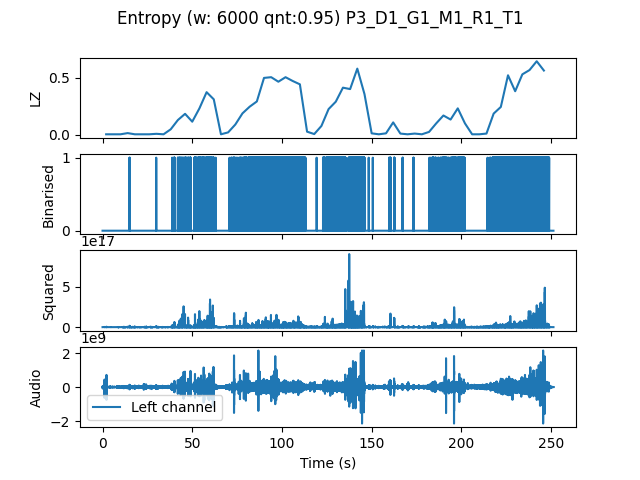

The data file committed next to this chart (first rows):
, t0, LZ, CTW
mean, 377002, 0.1962, 0.2511
0.0, 0.0, 0.004184, 0.0004299
4.0, 4.0, 0.004184, 0.0004299
8.0, 8.0, 0.004184, 0.0004299
12.0, 12.0, 0.01464, 0.01141
16.0, 16.0, 0.004184, 0.0004299
20.0, 20.0, 0.004184, 0.0004299
24.0, 24.0, 0.004184, 0.0004299
28.0, 28.0, 0.008367, 0.004336
32.0, 32.0, 0.004184, 0.0004299
36.0, 36.0, 0.04811, 0.1742
40.0, 40.0, 0.1297, 0.1428
44.0, 44.0, 0.1841, 0.2113
48.0, 48.0, 0.115, 0.1601
52.0, 52.0, 0.2322, 0.2581
56.0, 56.0, 0.3744, 0.4263
60.0, 60.0, 0.3117, 0.4759
64.0, 64.0, 0.004184, 0.0004299
68.0, 68.0, 0.02092, 0.02646
72.0, 72.0, 0.08995, 0.1504
76.0, 76.0, 0.1883, 0.3005
80.0, 80.0, 0.2468, 0.2772
84.0, 84.0, 0.2929, 0.3206
88.0, 88.0, 0.4999, 0.6281
92.0, 92.0, 0.5062, 0.5757
96.0, 96.0, 0.4665, 0.5319
100.0, 100.0, 0.5062, 0.536
104.0, 104.0, 0.4727, 0.5976
108.0, 108.0, 0.4435, 0.5256
112.0, 112.0, 0.02719, 0.03664
116.0, 116.0, 0.006275, 0.002385
120.0, 120.0, 0.0774, 0.402
124.0, 124.0, 0.2259, 0.2708
128.0, 128.0, 0.2908, 0.3087
132.0, 132.0, 0.4142, 0.8126
136.0, 136.0, 0.4016, 0.5354
140.0, 140.0, 0.5815, 0.605
144.0, 144.0, 0.3577, 0.6569
148.0, 148.0, 0.01255, 0.01017
152.0, 152.0, 0.004184, 0.0004299
156.0, 156.0, 0.01255, 0.02003
160.0, 160.0, 0.1088, 0.1382
164.0, 164.0, 0.01046, 0.008795
168.0, 168.0, 0.004184, 0.0004299
172.0, 172.0, 0.01046, 0.006284
176.0, 176.0, 0.004184, 0.0004299
180.0, 180.0, 0.0251, 0.08509
184.0, 184.0, 0.1004, 0.1482
188.0, 188.0, 0.1694, 0.2709
192.0, 192.0, 0.1339, 0.2186
196.0, 196.0, 0.2322, 0.2737
200.0, 200.0, 0.1004, 0.1377
204.0, 204.0, 0.004184, 0.0004299
208.0, 208.0, 0.004184, 0.0004299
212.0, 212.0, 0.01046, 0.008229
216.0, 216.0, 0.1862, 0.2594
220.0, 220.0, 0.2447, 0.2635
224.0, 224.0, 0.5229, 0.7594
228.0, 228.0, 0.3828, 0.4473
232.0, 232.0, 0.5313, 0.5748
... 3 more rows
